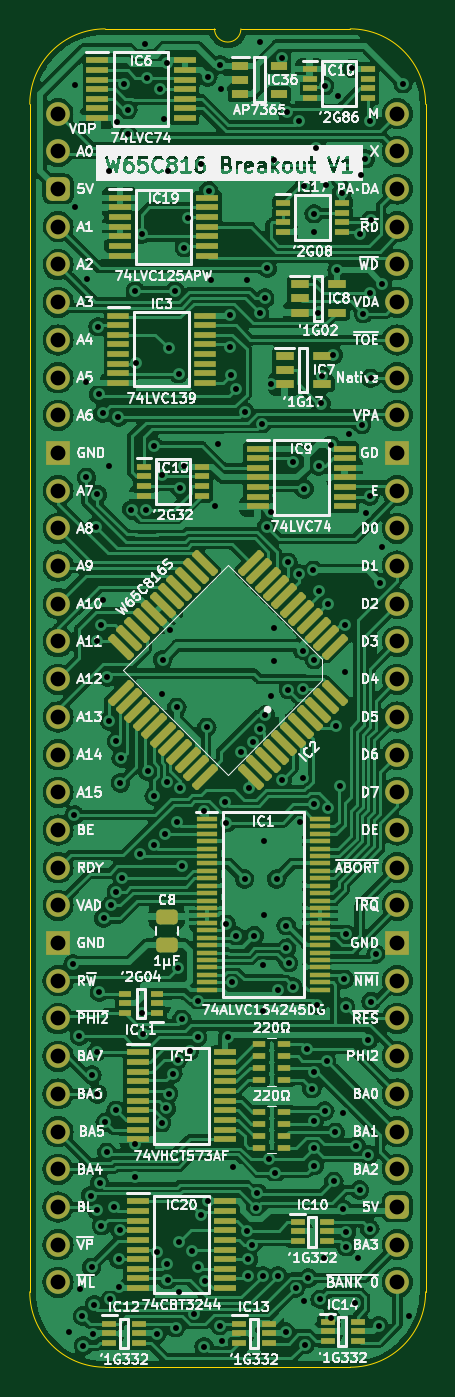
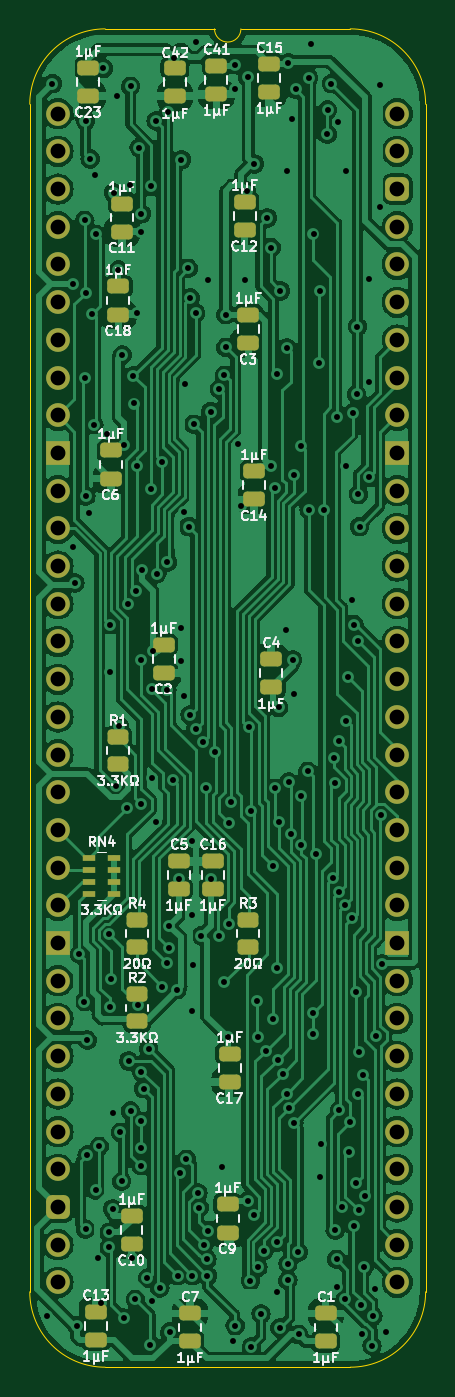
Circuit board: 11 layer files. Board 26.7 x 90.2 mm.
- bottom_copper: W65C816 Breakout-B_Cu.gbl (240321 bytes)
- bottom_mask: W65C816 Breakout-B_Mask.gbs (4737 bytes)
- paste: W65C816 Breakout-B_Paste.gbp (3199 bytes)
- bottom_silk: W65C816 Breakout-B_Silkscreen.gbo (63751 bytes)
- outline: W65C816 Breakout-Edge_Cuts.gm1 (1088 bytes)
- top_copper: W65C816 Breakout-F_Cu.gtl (364044 bytes)
- top_mask: W65C816 Breakout-F_Mask.gts (10082 bytes)
- paste: W65C816 Breakout-F_Paste.gtp (8544 bytes)
- top_silk: W65C816 Breakout-F_Silkscreen.gto (200590 bytes)
- drill: W65C816 Breakout-NPTH.drl (268 bytes)
- drill: W65C816 Breakout-PTH.drl (5053 bytes)

=== bottom_copper: W65C816 Breakout-B_Cu.gbl (240321 bytes, source omitted) ===
=== bottom_mask: W65C816 Breakout-B_Mask.gbs ===
%TF.GenerationSoftware,KiCad,Pcbnew,7.0.5*%
%TF.CreationDate,2024-02-22T15:57:56+02:00*%
%TF.ProjectId,W65C816 Breakout,57363543-3831-4362-9042-7265616b6f75,V1*%
%TF.SameCoordinates,PX525bfc0PY43d3480*%
%TF.FileFunction,Soldermask,Bot*%
%TF.FilePolarity,Negative*%
%FSLAX46Y46*%
G04 Gerber Fmt 4.6, Leading zero omitted, Abs format (unit mm)*
G04 Created by KiCad (PCBNEW 7.0.5) date 2024-02-22 15:57:56*
%MOMM*%
%LPD*%
G01*
G04 APERTURE LIST*
G04 Aperture macros list*
%AMRoundRect*
0 Rectangle with rounded corners*
0 $1 Rounding radius*
0 $2 $3 $4 $5 $6 $7 $8 $9 X,Y pos of 4 corners*
0 Add a 4 corners polygon primitive as box body*
4,1,4,$2,$3,$4,$5,$6,$7,$8,$9,$2,$3,0*
0 Add four circle primitives for the rounded corners*
1,1,$1+$1,$2,$3*
1,1,$1+$1,$4,$5*
1,1,$1+$1,$6,$7*
1,1,$1+$1,$8,$9*
0 Add four rect primitives between the rounded corners*
20,1,$1+$1,$2,$3,$4,$5,0*
20,1,$1+$1,$4,$5,$6,$7,0*
20,1,$1+$1,$6,$7,$8,$9,0*
20,1,$1+$1,$8,$9,$2,$3,0*%
G04 Aperture macros list end*
%ADD10R,0.900000X0.450000*%
%ADD11O,1.600000X1.600000*%
%ADD12R,1.600000X1.600000*%
%ADD13RoundRect,0.400000X-0.400000X-0.400000X0.400000X-0.400000X0.400000X0.400000X-0.400000X0.400000X0*%
%ADD14RoundRect,0.250000X-0.475000X0.250000X-0.475000X-0.250000X0.475000X-0.250000X0.475000X0.250000X0*%
%ADD15RoundRect,0.250000X0.475000X-0.250000X0.475000X0.250000X-0.475000X0.250000X-0.475000X-0.250000X0*%
%ADD16RoundRect,0.250000X0.450000X-0.262500X0.450000X0.262500X-0.450000X0.262500X-0.450000X-0.262500X0*%
G04 APERTURE END LIST*
D10*
%TO.C,RN4*%
X19059600Y-52558800D03*
X19059600Y-51758800D03*
X19059600Y-50958800D03*
X19059600Y-50158800D03*
X20759600Y-50158800D03*
X20759600Y-50958800D03*
X20759600Y-51758800D03*
X20759600Y-52558800D03*
%TD*%
D11*
%TO.C,J7*%
X22860000Y0D03*
X22860000Y-2540000D03*
X22860000Y-5080000D03*
X22860000Y-7620000D03*
X22860000Y-10160000D03*
X22860000Y-12700000D03*
X22860000Y-15240000D03*
X22860000Y-17780000D03*
X22860000Y-20320000D03*
D12*
X22860000Y-22860000D03*
D11*
X22860000Y-25400000D03*
X22860000Y-27940000D03*
X22860000Y-30480000D03*
X22860000Y-33020000D03*
X22860000Y-35560000D03*
X22860000Y-38100000D03*
X22860000Y-40640000D03*
X22860000Y-43180000D03*
X22860000Y-45720000D03*
X22860000Y-48260000D03*
X22860000Y-50800000D03*
X22860000Y-53340000D03*
D12*
X22860000Y-55880000D03*
D11*
X22860000Y-58420000D03*
X22860000Y-60960000D03*
X22860000Y-63500000D03*
X22860000Y-66040000D03*
X22860000Y-68580000D03*
X22860000Y-71120000D03*
D13*
X22860000Y-73660000D03*
D11*
X22860000Y-76200000D03*
X22860000Y-78740000D03*
X0Y-78740000D03*
X0Y-76200000D03*
X0Y-73660000D03*
X0Y-71120000D03*
X0Y-68580000D03*
X0Y-66040000D03*
X0Y-63500000D03*
X0Y-60960000D03*
X0Y-58420000D03*
D12*
X0Y-55880000D03*
D11*
X0Y-53340000D03*
X0Y-50800000D03*
X0Y-48260000D03*
X0Y-45720000D03*
X0Y-43180000D03*
X0Y-40640000D03*
X0Y-38100000D03*
X0Y-35560000D03*
X0Y-33020000D03*
X0Y-30480000D03*
X0Y-27940000D03*
X0Y-25400000D03*
D12*
X0Y-22860000D03*
D11*
X0Y-20320000D03*
X0Y-17780000D03*
X0Y-15240000D03*
X0Y-12700000D03*
X0Y-10160000D03*
X0Y-7620000D03*
D13*
X0Y-5080000D03*
D11*
X0Y-2540000D03*
X0Y0D03*
%TD*%
D14*
%TO.C,C18*%
X18796000Y-11639000D03*
X18796000Y-13539000D03*
%TD*%
D15*
%TO.C,C4*%
X8509000Y-38653000D03*
X8509000Y-36753000D03*
%TD*%
D14*
%TO.C,C6*%
X19304000Y-22688000D03*
X19304000Y-24588000D03*
%TD*%
%TO.C,C41*%
X12192000Y3220000D03*
X12192000Y1320000D03*
%TD*%
D16*
%TO.C,R4*%
X17536000Y-56157500D03*
X17536000Y-54332500D03*
%TD*%
D14*
%TO.C,C2*%
X15748000Y-35769000D03*
X15748000Y-37669000D03*
%TD*%
%TO.C,C3*%
X10033000Y-13544000D03*
X10033000Y-15444000D03*
%TD*%
D15*
%TO.C,C13*%
X20320000Y-82620400D03*
X20320000Y-80720400D03*
%TD*%
D14*
%TO.C,C10*%
X17907000Y-74250000D03*
X17907000Y-76150000D03*
%TD*%
%TO.C,C11*%
X18542000Y-6051000D03*
X18542000Y-7951000D03*
%TD*%
%TO.C,C17*%
X11303000Y-63328000D03*
X11303000Y-65228000D03*
%TD*%
%TO.C,C23*%
X20828000Y3093000D03*
X20828000Y1193000D03*
%TD*%
D15*
%TO.C,C16*%
X12446000Y-52242000D03*
X12446000Y-50342000D03*
%TD*%
D14*
%TO.C,C9*%
X11430000Y-73488000D03*
X11430000Y-75388000D03*
%TD*%
%TO.C,C15*%
X8636000Y3347000D03*
X8636000Y1447000D03*
%TD*%
D16*
%TO.C,R2*%
X17536000Y-61161300D03*
X17536000Y-59336300D03*
%TD*%
D15*
%TO.C,C7*%
X13970000Y-82722000D03*
X13970000Y-80822000D03*
%TD*%
D14*
%TO.C,C14*%
X9652000Y-24085000D03*
X9652000Y-25985000D03*
%TD*%
%TO.C,C42*%
X14986000Y3093000D03*
X14986000Y1193000D03*
%TD*%
D16*
%TO.C,R1*%
X18806000Y-43838500D03*
X18806000Y-42013500D03*
%TD*%
D15*
%TO.C,C1*%
X4826000Y-82722000D03*
X4826000Y-80822000D03*
%TD*%
D14*
%TO.C,C12*%
X10287000Y-5924000D03*
X10287000Y-7824000D03*
%TD*%
D16*
%TO.C,R3*%
X10043000Y-56157500D03*
X10043000Y-54332500D03*
%TD*%
D15*
%TO.C,C5*%
X14732000Y-52242000D03*
X14732000Y-50342000D03*
%TD*%
M02*

=== paste: W65C816 Breakout-B_Paste.gbp ===
%TF.GenerationSoftware,KiCad,Pcbnew,7.0.5*%
%TF.CreationDate,2024-02-22T15:57:56+02:00*%
%TF.ProjectId,W65C816 Breakout,57363543-3831-4362-9042-7265616b6f75,V1*%
%TF.SameCoordinates,PX525bfc0PY43d3480*%
%TF.FileFunction,Paste,Bot*%
%TF.FilePolarity,Positive*%
%FSLAX46Y46*%
G04 Gerber Fmt 4.6, Leading zero omitted, Abs format (unit mm)*
G04 Created by KiCad (PCBNEW 7.0.5) date 2024-02-22 15:57:56*
%MOMM*%
%LPD*%
G01*
G04 APERTURE LIST*
G04 Aperture macros list*
%AMRoundRect*
0 Rectangle with rounded corners*
0 $1 Rounding radius*
0 $2 $3 $4 $5 $6 $7 $8 $9 X,Y pos of 4 corners*
0 Add a 4 corners polygon primitive as box body*
4,1,4,$2,$3,$4,$5,$6,$7,$8,$9,$2,$3,0*
0 Add four circle primitives for the rounded corners*
1,1,$1+$1,$2,$3*
1,1,$1+$1,$4,$5*
1,1,$1+$1,$6,$7*
1,1,$1+$1,$8,$9*
0 Add four rect primitives between the rounded corners*
20,1,$1+$1,$2,$3,$4,$5,0*
20,1,$1+$1,$4,$5,$6,$7,0*
20,1,$1+$1,$6,$7,$8,$9,0*
20,1,$1+$1,$8,$9,$2,$3,0*%
G04 Aperture macros list end*
%ADD10R,0.900000X0.450000*%
%ADD11RoundRect,0.250000X-0.475000X0.250000X-0.475000X-0.250000X0.475000X-0.250000X0.475000X0.250000X0*%
%ADD12RoundRect,0.250000X0.475000X-0.250000X0.475000X0.250000X-0.475000X0.250000X-0.475000X-0.250000X0*%
%ADD13RoundRect,0.250000X0.450000X-0.262500X0.450000X0.262500X-0.450000X0.262500X-0.450000X-0.262500X0*%
G04 APERTURE END LIST*
D10*
%TO.C,RN4*%
X19059600Y-52558800D03*
X19059600Y-51758800D03*
X19059600Y-50958800D03*
X19059600Y-50158800D03*
X20759600Y-50158800D03*
X20759600Y-50958800D03*
X20759600Y-51758800D03*
X20759600Y-52558800D03*
%TD*%
D11*
%TO.C,C18*%
X18796000Y-11639000D03*
X18796000Y-13539000D03*
%TD*%
D12*
%TO.C,C4*%
X8509000Y-38653000D03*
X8509000Y-36753000D03*
%TD*%
D11*
%TO.C,C6*%
X19304000Y-22688000D03*
X19304000Y-24588000D03*
%TD*%
%TO.C,C41*%
X12192000Y3220000D03*
X12192000Y1320000D03*
%TD*%
D13*
%TO.C,R4*%
X17536000Y-56157500D03*
X17536000Y-54332500D03*
%TD*%
D11*
%TO.C,C2*%
X15748000Y-35769000D03*
X15748000Y-37669000D03*
%TD*%
%TO.C,C3*%
X10033000Y-13544000D03*
X10033000Y-15444000D03*
%TD*%
D12*
%TO.C,C13*%
X20320000Y-82620400D03*
X20320000Y-80720400D03*
%TD*%
D11*
%TO.C,C10*%
X17907000Y-74250000D03*
X17907000Y-76150000D03*
%TD*%
%TO.C,C11*%
X18542000Y-6051000D03*
X18542000Y-7951000D03*
%TD*%
%TO.C,C17*%
X11303000Y-63328000D03*
X11303000Y-65228000D03*
%TD*%
%TO.C,C23*%
X20828000Y3093000D03*
X20828000Y1193000D03*
%TD*%
D12*
%TO.C,C16*%
X12446000Y-52242000D03*
X12446000Y-50342000D03*
%TD*%
D11*
%TO.C,C9*%
X11430000Y-73488000D03*
X11430000Y-75388000D03*
%TD*%
%TO.C,C15*%
X8636000Y3347000D03*
X8636000Y1447000D03*
%TD*%
D13*
%TO.C,R2*%
X17536000Y-61161300D03*
X17536000Y-59336300D03*
%TD*%
D12*
%TO.C,C7*%
X13970000Y-82722000D03*
X13970000Y-80822000D03*
%TD*%
D11*
%TO.C,C14*%
X9652000Y-24085000D03*
X9652000Y-25985000D03*
%TD*%
%TO.C,C42*%
X14986000Y3093000D03*
X14986000Y1193000D03*
%TD*%
D13*
%TO.C,R1*%
X18806000Y-43838500D03*
X18806000Y-42013500D03*
%TD*%
D12*
%TO.C,C1*%
X4826000Y-82722000D03*
X4826000Y-80822000D03*
%TD*%
D11*
%TO.C,C12*%
X10287000Y-5924000D03*
X10287000Y-7824000D03*
%TD*%
D13*
%TO.C,R3*%
X10043000Y-56157500D03*
X10043000Y-54332500D03*
%TD*%
D12*
%TO.C,C5*%
X14732000Y-52242000D03*
X14732000Y-50342000D03*
%TD*%
M02*

=== bottom_silk: W65C816 Breakout-B_Silkscreen.gbo (63751 bytes, source omitted) ===
=== outline: W65C816 Breakout-Edge_Cuts.gm1 ===
%TF.GenerationSoftware,KiCad,Pcbnew,7.0.5*%
%TF.CreationDate,2024-02-22T15:57:56+02:00*%
%TF.ProjectId,W65C816 Breakout,57363543-3831-4362-9042-7265616b6f75,V1*%
%TF.SameCoordinates,PX525bfc0PY43d3480*%
%TF.FileFunction,Profile,NP*%
%FSLAX46Y46*%
G04 Gerber Fmt 4.6, Leading zero omitted, Abs format (unit mm)*
G04 Created by KiCad (PCBNEW 7.0.5) date 2024-02-22 15:57:56*
%MOMM*%
%LPD*%
G01*
G04 APERTURE LIST*
%TA.AperFunction,Profile*%
%ADD10C,0.100000*%
%TD*%
G04 APERTURE END LIST*
D10*
%TO.C,J7*%
X19685000Y-84455000D02*
G75*
G03*
X24765000Y-79375000I0J5080000D01*
G01*
X24765000Y635000D02*
G75*
G03*
X19685000Y5715000I-5080000J0D01*
G01*
X10541000Y5715000D02*
G75*
G03*
X12319000Y5715000I889000J0D01*
G01*
X-1905000Y-79375000D02*
G75*
G03*
X3175000Y-84455000I5080000J0D01*
G01*
X3175000Y5715000D02*
G75*
G03*
X-1905000Y635000I2J-5080002D01*
G01*
X24765000Y-79375000D02*
X24765000Y635000D01*
X19685000Y-84455000D02*
X3175000Y-84455000D01*
X19685000Y5715000D02*
X12319000Y5715000D01*
X10541000Y5715000D02*
X3175000Y5715000D01*
X-1905000Y635000D02*
X-1905000Y-79375000D01*
%TD*%
M02*

=== top_copper: W65C816 Breakout-F_Cu.gtl (364044 bytes, source omitted) ===
=== top_mask: W65C816 Breakout-F_Mask.gts (10082 bytes, source omitted) ===
=== paste: W65C816 Breakout-F_Paste.gtp (8544 bytes, source omitted) ===
=== top_silk: W65C816 Breakout-F_Silkscreen.gto (200590 bytes, source omitted) ===
=== drill: W65C816 Breakout-NPTH.drl ===
M48
; DRILL file {KiCad 7.0.5} date Thu Feb 22 15:57:58 2024
; FORMAT={-:-/ absolute / inch / decimal}
; #@! TF.CreationDate,2024-02-22T15:57:58+02:00
; #@! TF.GenerationSoftware,Kicad,Pcbnew,7.0.5
; #@! TF.FileFunction,NonPlated,1,2,NPTH
FMAT,2
INCH
%
G90
G05
T0
M30

=== drill: W65C816 Breakout-PTH.drl (5053 bytes, source omitted) ===
